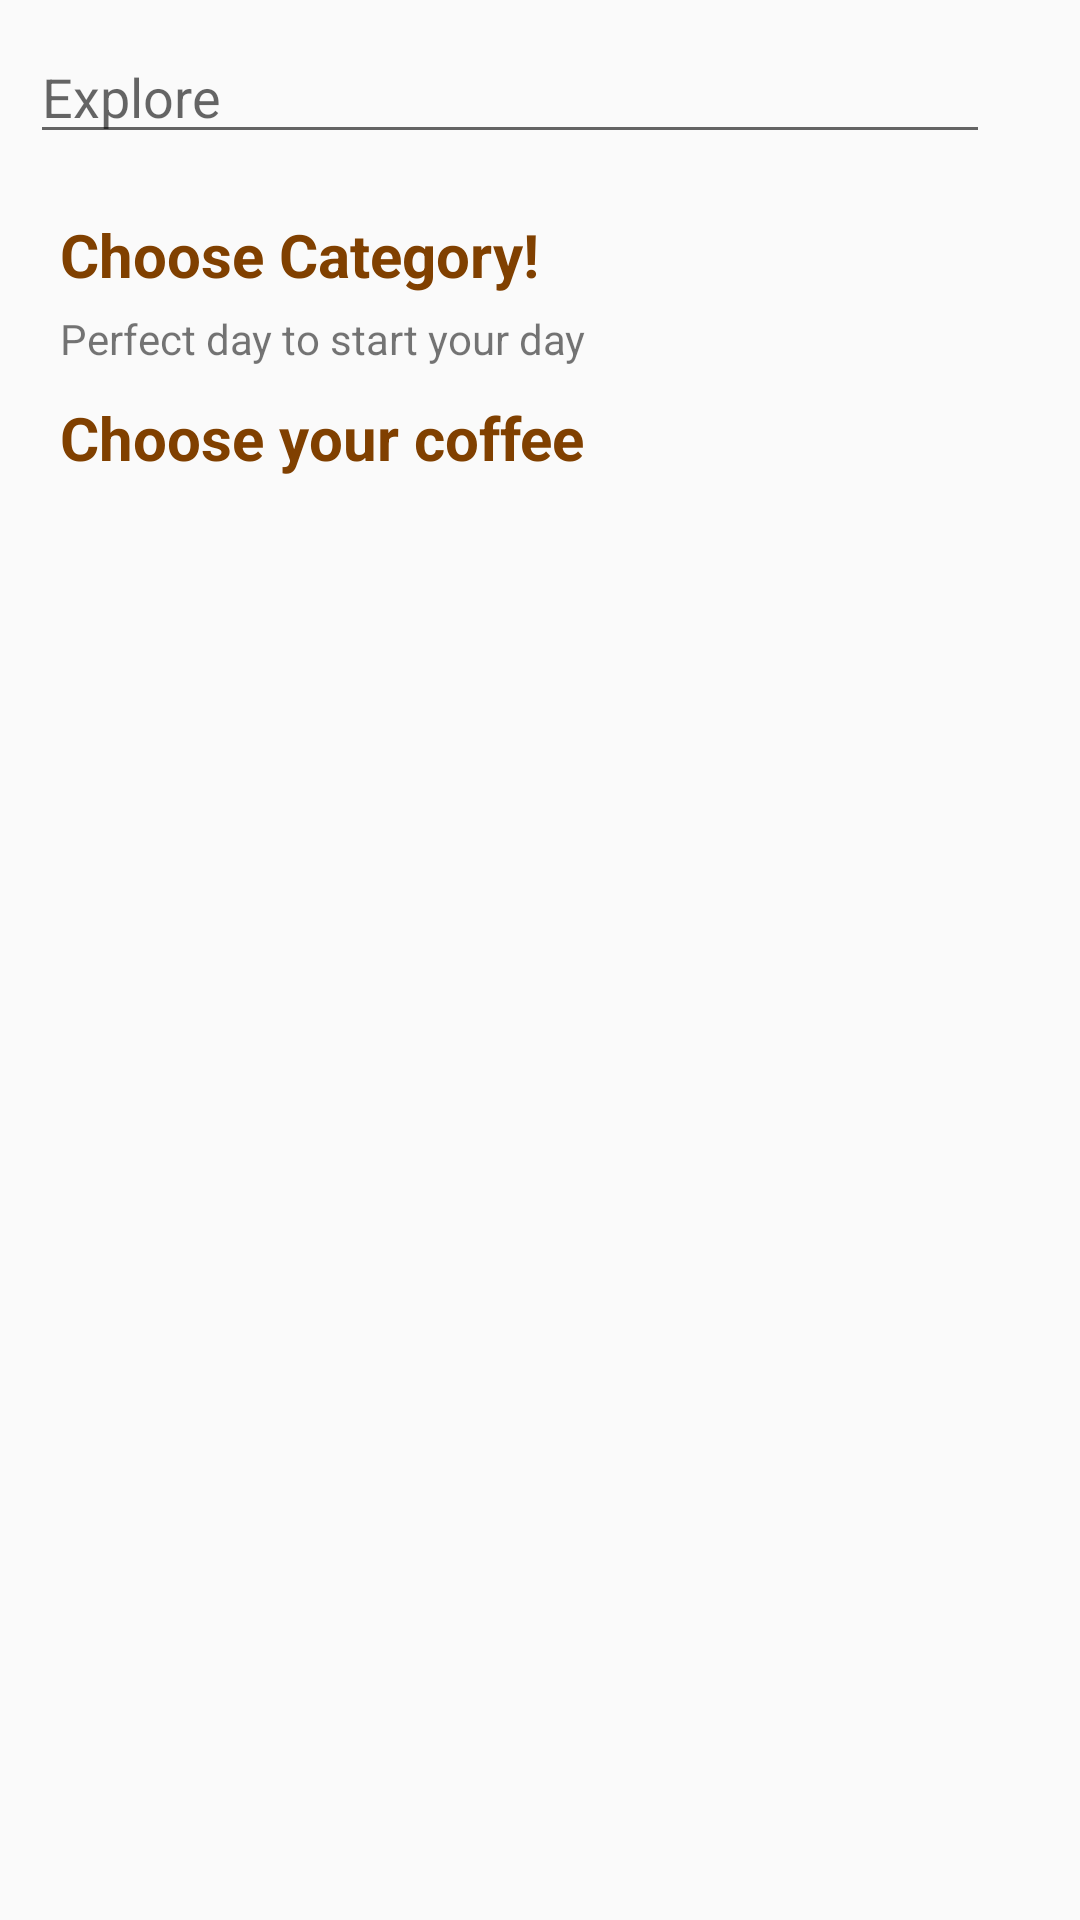

Android layout source for this screen:
<!-- AndroidManifest.xml: application theme Theme.AppCompat.Light.NoActionBar -->
<!-- res/layout/fragment_explore.xml -->
<?xml version="1.0" encoding="utf-8"?>
<RelativeLayout xmlns:android="http://schemas.android.com/apk/res/android"
    xmlns:app="http://schemas.android.com/apk/res-auto"
    xmlns:tools="http://schemas.android.com/tools"
    android:layout_width="match_parent"
    android:layout_height="match_parent"
    tools:context=".MainActivity">

    <ScrollView
        android:layout_width="match_parent"
        android:layout_height="wrap_content"
        android:fillViewport="true">

        <LinearLayout
            android:layout_width="match_parent"
            android:layout_height="wrap_content"
            android:orientation="vertical">

            <RelativeLayout
                android:id="@+id/rl_search_bar"
                android:layout_width="match_parent"
                android:layout_height="wrap_content"
                android:padding="10dp">

                <EditText
                    android:id="@+id/et_explore"
                    android:layout_width="match_parent"
                    android:layout_height="wrap_content"
                    android:hint="@string/explore"
                    android:layout_centerHorizontal="true"
                    android:layout_centerVertical="true"
                    android:layout_toStartOf="@+id/iv_search" />

                <ImageView
                    android:id="@+id/iv_search"
                    android:layout_width="wrap_content"
                    android:layout_height="wrap_content"
                    android:layout_alignParentEnd="true"
                    android:layout_centerHorizontal="true"
                    android:layout_centerVertical="true"
                    android:padding="10dp"
                    android:src="@drawable/ic_search" />

            </RelativeLayout>

            <TextView
                android:id="@+id/tv_header_title"
                android:layout_width="match_parent"
                android:layout_height="wrap_content"
                android:layout_below="@+id/rl_search_bar"
                android:layout_marginTop="10dp"
                android:paddingStart="20dp"
                android:textStyle="bold"
                android:textColor="@color/brown"
                android:text="@string/choose_category"
                android:textSize="20dp" />

            <TextView
                android:id="@+id/tv_header_descp"
                android:layout_width="match_parent"
                android:layout_height="wrap_content"
                android:layout_below="@+id/tv_header_title"
                android:layout_marginTop="5dp"
                android:paddingStart="20dp"
                android:text="@string/perfect_way_to_start_your_day"
                android:textSize="14dp" />


            <androidx.recyclerview.widget.RecyclerView
                android:id="@+id/rv_header"
                android:layout_width="match_parent"
                android:layout_height="wrap_content"
                android:paddingStart="20dp" />


            <TextView
                android:id="@+id/tv_body_title"
                android:layout_width="match_parent"
                android:layout_height="wrap_content"
                android:layout_marginTop="10dp"
                android:paddingStart="20dp"
                android:textColor="@color/brown"
                android:textStyle="bold"
                android:text="@string/choose_your_coffee"
                android:textSize="20dp" />


            <androidx.recyclerview.widget.RecyclerView
                android:id="@+id/rv_body"
                android:layout_width="match_parent"
                android:layout_height="match_parent"
                android:padding="20dp" />
        </LinearLayout>
    </ScrollView>

</RelativeLayout>
<!-- resources referenced by this layout -->
<resources>
  <color name="brown">#804000</color>
  <string name="choose_category">Choose Category!</string>
  <string name="choose_your_coffee">Choose your coffee</string>
  <string name="explore">Explore</string>
  <string name="perfect_way_to_start_your_day">Perfect day to start your day</string>
</resources>
